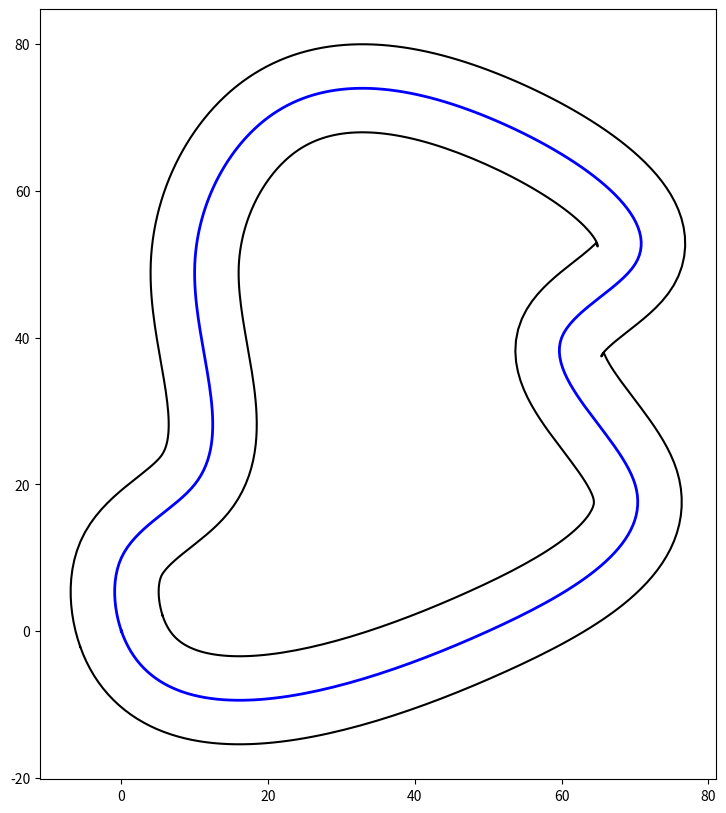

Reproduce this figure in Python.
import numpy as np
from scipy.interpolate import CubicSpline
import matplotlib.pyplot as plt

class Track:
    TRACK_WIDTH = 6.0
    
    def __init__(self):
        self.control_points = np.array([
            [0, 0],
            [50, 0],
            [70, 20],
            [60, 40],
            [70, 50],
            [50, 70],
            [20, 70],
            [10, 50],
            [10, 20],
            [0, 10],
        ])
        self.waypoints = self.generate_waypoints() # points to approximate location on track
        self.normals = self.compute_normals()
        self.left_boundary = self.waypoints + self.normals * Track.TRACK_WIDTH
        self.right_boundary = self.waypoints - self.normals * Track.TRACK_WIDTH
        
    def generate_waypoints(self, factor=30):
        # close points loop
        points = np.vstack((self.control_points, self.control_points[0]))
        
        # parametric value for creating curves for points (euclidean distance) -> add on 0 for starting point
        t = np.concatenate(([0], np.cumsum(np.sqrt(np.sum(np.diff(points, axis=0)**2, axis=1)))))
        cs_x = CubicSpline(t, points[:, 0], bc_type='periodic')
        cs_y = CubicSpline(t, points[:, 1], bc_type='periodic')
        
        # generate waypoints
        num_waypoints = len(self.control_points) * factor
        t_waypoints = np.linspace(0, t[-1], num_waypoints, endpoint=False)
        t_x = cs_x(t_waypoints)
        t_y = cs_y(t_waypoints)
        waypoints = np.column_stack((t_x, t_y))
        return waypoints
    
    def compute_normals(self):
        tangents = np.diff(self.waypoints, axis=0, append=[self.waypoints[0]]) # vectors pointing between waypoints
        tangent_lengths = np.linalg.norm(tangents, axis=1, keepdims=True)
        tangent_lengths = np.where(tangent_lengths==0, 1, tangent_lengths) # get rid of div by 0
        tangents = tangents / tangent_lengths
        
        normals = np.column_stack((-tangents[:, 1], tangents[:, 0])) # reverse to get normals
        return normals
    
    def visualize(self):
        fig, ax = plt.subplots(figsize=(10, 10)) # ax is plotting area, fig can have multiple axes
        
        waypoints_closed = np.vstack([self.waypoints, self.waypoints[0]])
        left_closed = np.vstack([self.left_boundary, self.left_boundary[0]])
        right_closed = np.vstack([self.right_boundary, self.right_boundary[0]])
        
        ax.plot(waypoints_closed[:, 0], waypoints_closed[:, 1], 'b-', linewidth=2)
        ax.plot(left_closed[:, 0], left_closed[:, 1], 'k-')
        ax.plot(right_closed[:, 0], right_closed[:, 1], 'k-')
        ax.set_aspect('equal') # equal axis scales
        
        plt.show()
        
track = Track()
track.visualize()